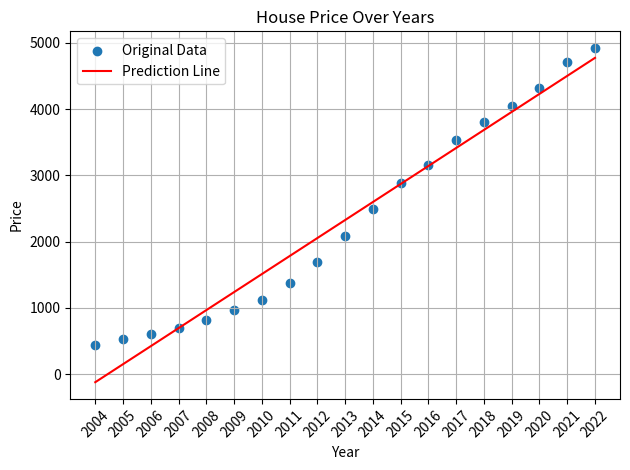

The matplotlib source for this figure:
import matplotlib.pyplot as plt

# 数据
years = list(range(2004, 2023))
prices = [
    443.63, 525.62, 602.88, 693.72, 811.05, 972.00, 1121.80, 1383.07, 1700.30,
    2085.42, 2497.27, 2891.16, 3157.70, 3537.96, 3798.45, 4040.00, 4312.00,
    4711.03, 4921.17
]

# 训练模型
def train_model(X, y):
    n = len(X)
    sum_x = sum(X)
    sum_y = sum(y)
    sum_xy = sum(x * y for x, y in zip(X, y))
    sum_x2 = sum(x ** 2 for x in X)
    
    # 使用最小二乘法求解斜率与截距
    slope = (n * sum_xy - sum_x * sum_y) / (n * sum_x2 - sum_x ** 2)
    intercept = (sum_y - slope * sum_x) / n
    
    return slope, intercept

# 预测函数
def predict(X, slope, intercept):
    return [slope * x + intercept for x in X]

# 画图函数
def plot_data_and_prediction(X, y, predictions):
    plt.scatter(X, y, label='Original Data')
    plt.plot(X, predictions, color='red', label='Prediction Line')
    plt.xlabel('Year')
    plt.ylabel('Price')
    plt.title('House Price Over Years')
    plt.legend()
    plt.grid(True)
    plt.xticks(X, [str(year) for year in X], rotation=45)
    plt.tight_layout() 
    plt.show()

# 主函数
def main():
    slope, intercept = train_model(years, prices)
    predictions = predict(years, slope, intercept)
    plot_data_and_prediction(years, prices, predictions)

# 运行主函数
main()
